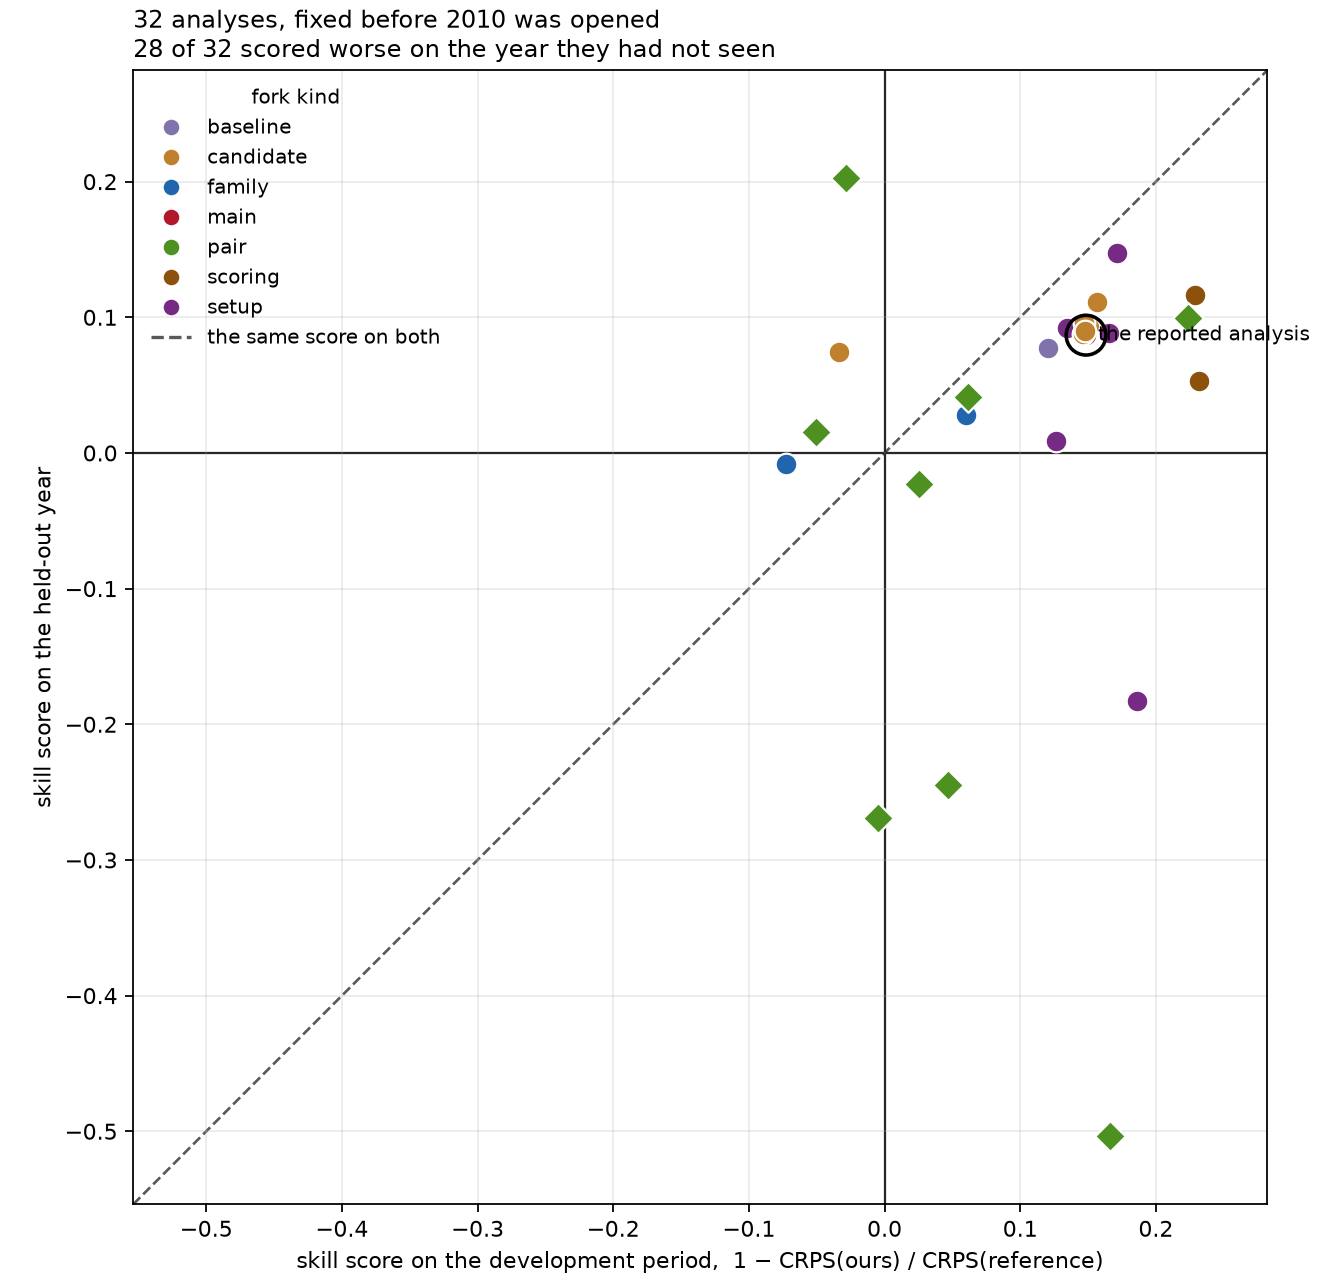

Values plotted in this chart, from the file beside it:
combination, tier, kind, development_skill_score, holdout_skill_score, skill_holdout_minus_development
aggregate_caseWeighted__holdout, 1, scoring, 0.232, 0.05328, -0.1787
aggregate_populationWeighted__holdout, 1, scoring, 0.2288, 0.1162, -0.1126
autoregressive_lag3__holdout, 1, candidate, 0.1487, 0.09413, -0.05454
climatology_frozenWindow__holdout, 1, baseline, 0.146, 0.08682, -0.05919
covariates_lagged__holdout, 1, candidate, 0.1485, 0.09556, -0.05293
covariates_rich__holdout, 1, candidate, 0.1566, 0.1112, -0.04538
family_boosted__holdout, 1, family, 0.06007, 0.02793, -0.03214
family_hierNB__aggregate_caseWeighted__h…, 2, pair, 0.02567, -0.02252, -0.04819
family_hierNB__holdout, 1, family, -0.07238, -0.008098, 0.06428
features_richCalendar__holdout, 1, candidate, 0.1487, 0.08724, -0.06147
fitTime_refitAtPredict__holdout, 1, candidate, 0.1542, 0.09257, -0.06167
head_quantileEnsemble__holdout, 1, candidate, 0.1503, 0.09282, -0.05751
main__holdout, 1, main, 0.1485, 0.08682, -0.06168
observation_negBinomial__holdout, 1, candidate, 0.1439, 0.095, -0.04889
observation_zeroInflated__holdout, 1, candidate, 0.1433, 0.09131, -0.05194
persistence_negBinomialFloor__holdout, 1, baseline, 0.1206, 0.07762, -0.04294
popColumn_backCast__holdout, 1, setup, 0.1347, 0.09223, -0.04242
population_covariate__holdout, 1, candidate, 0.1472, 0.09592, -0.05131
population_ignored__holdout, 1, candidate, 0.1465, 0.08784, -0.0587
provinces_mergeVientiane__aggregate_case…, 2, pair, 0.2239, 0.09975, -0.1242
provinces_mergeVientiane__family_hierNB_…, 2, pair, -0.05088, 0.01544, 0.06633
provinces_mergeVientiane__holdout, 1, setup, 0.1714, 0.1475, -0.02392
provinces_mergeVientiane__weighting_crps…, 2, pair, -0.02846, 0.2026, 0.231
provinces_reportingOnly__aggregate_caseW…, 2, pair, 0.1662, -0.5038, -0.6701
provinces_reportingOnly__family_hierNB__…, 2, pair, -0.004931, -0.269, -0.2641
provinces_reportingOnly__holdout, 1, setup, 0.1861, -0.1828, -0.3688
provinces_reportingOnly__weighting_crpsW…, 2, pair, 0.0465, -0.2447, -0.2912
retrain_everySplit__holdout, 1, setup, 0.1651, 0.08808, -0.07703
trainingWindow_from2004__holdout, 1, setup, 0.1266, 0.009176, -0.1174
weighting_crpsWeighted__aggregate_caseWe…, 2, pair, 0.06177, 0.04111, -0.02066
weighting_crpsWeighted__holdout, 1, candidate, -0.03348, 0.07474, 0.1082
yearVariance_shared__holdout, 1, candidate, 0.1474, 0.09008, -0.05735
